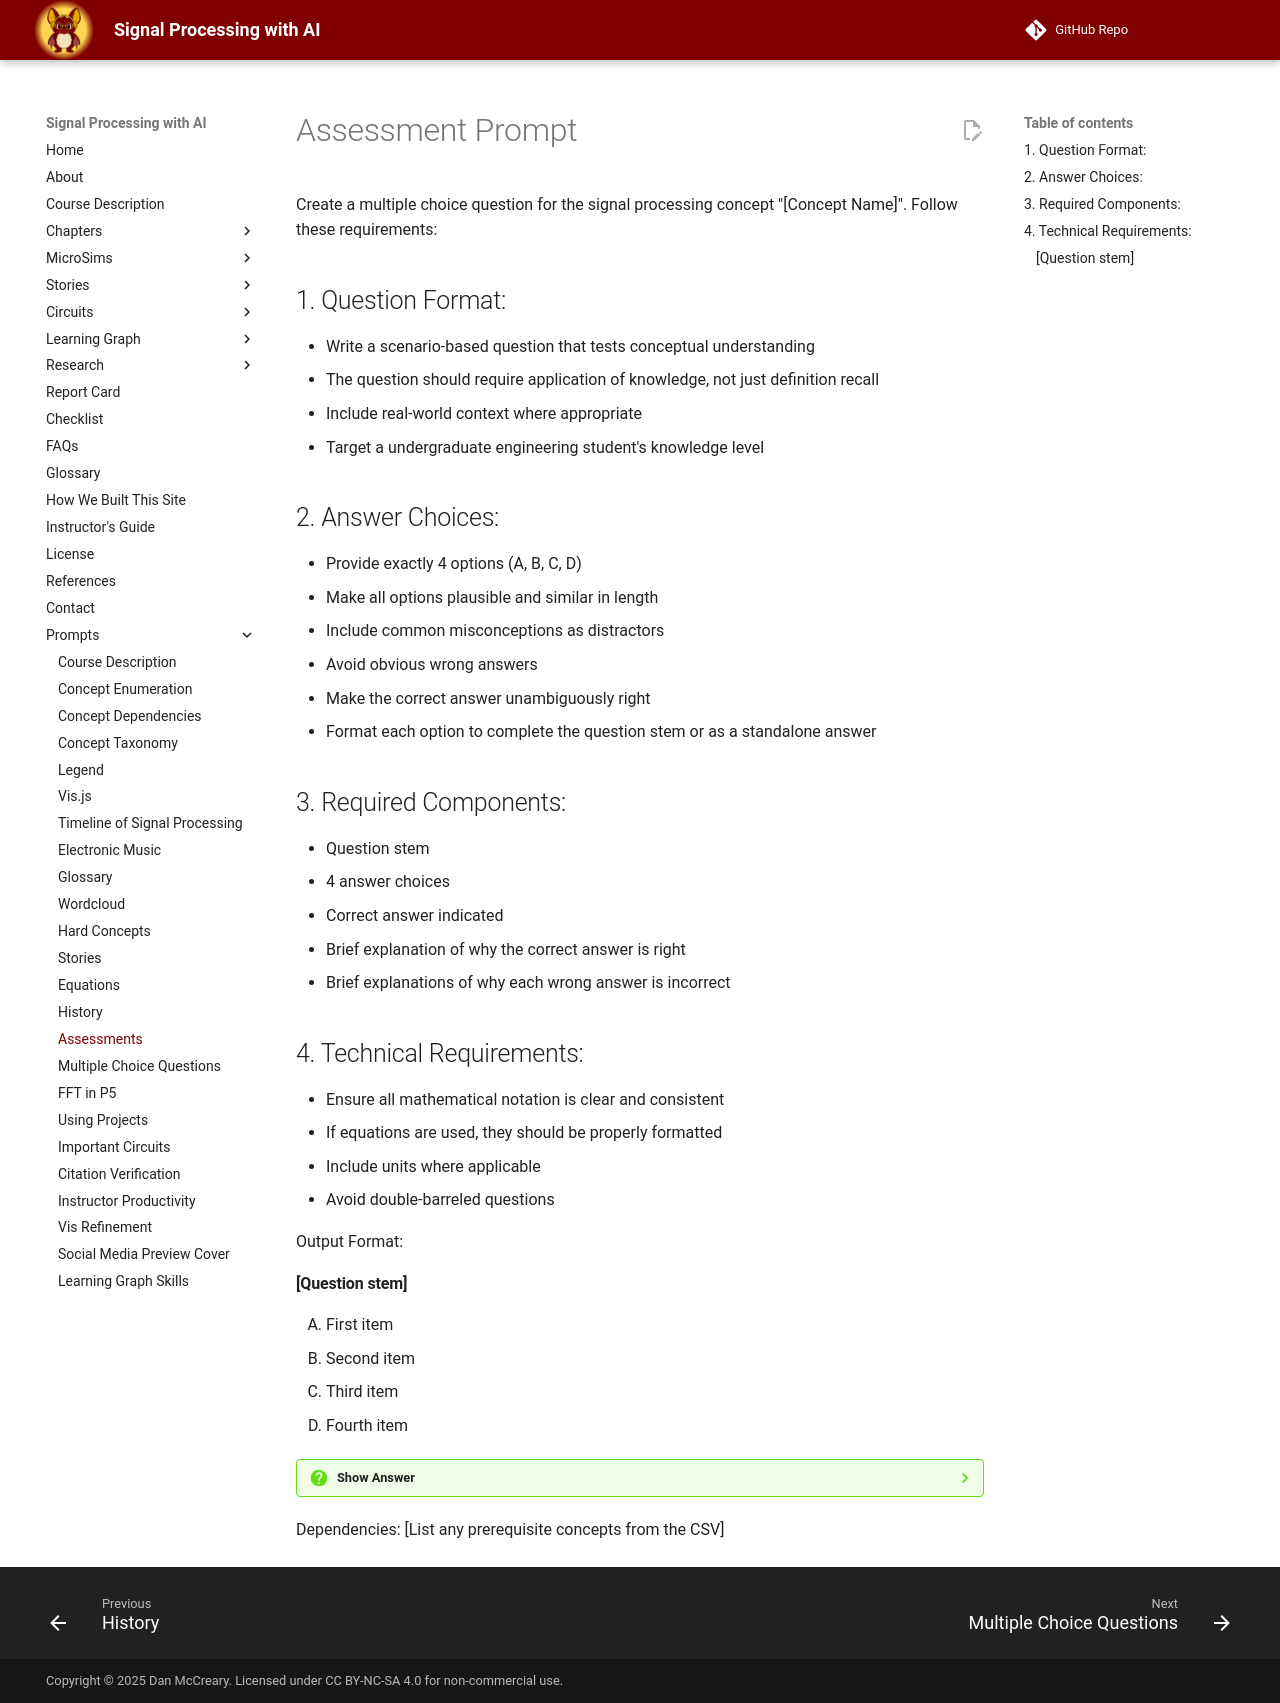

repository: dmccreary/signal-processing · page: prompts/16-assessment-prompt/index.html · generator: mkdocs

# Assessment Prompt

Create a multiple choice question for the signal processing concept "[Concept Name]". Follow these requirements:

## 1. Question Format:

- Write a scenario-based question that tests conceptual understanding
- The question should require application of knowledge, not just definition recall
- Include real-world context where appropriate
- Target a undergraduate engineering student's knowledge level

## 2. Answer Choices:

- Provide exactly 4 options (A, B, C, D)
- Make all options plausible and similar in length
- Include common misconceptions as distractors
- Avoid obvious wrong answers
- Make the correct answer unambiguously right
- Format each option to complete the question stem or as a standalone answer

## 3. Required Components:

- Question stem
- 4 answer choices
- Correct answer indicated
- Brief explanation of why the correct answer is right
- Brief explanations of why each wrong answer is incorrect

## 4. Technical Requirements:

- Ensure all mathematical notation is clear and consistent
- If equations are used, they should be properly formatted
- Include units where applicable
- Avoid double-barreled questions

Output Format:

#### [Question stem]

<div class="upper-alpha" markdown>
1. First item
2. Second item
3. Third item
4. Fourth item
</div>

??? Question "Show Answer"
    Correct Answer: [Letter]

    Explanation:

    [Detailed explanation including why the correct answer is right and why each wrong answer is incorrect]

Dependencies: [List any prerequisite concepts from the CSV]
